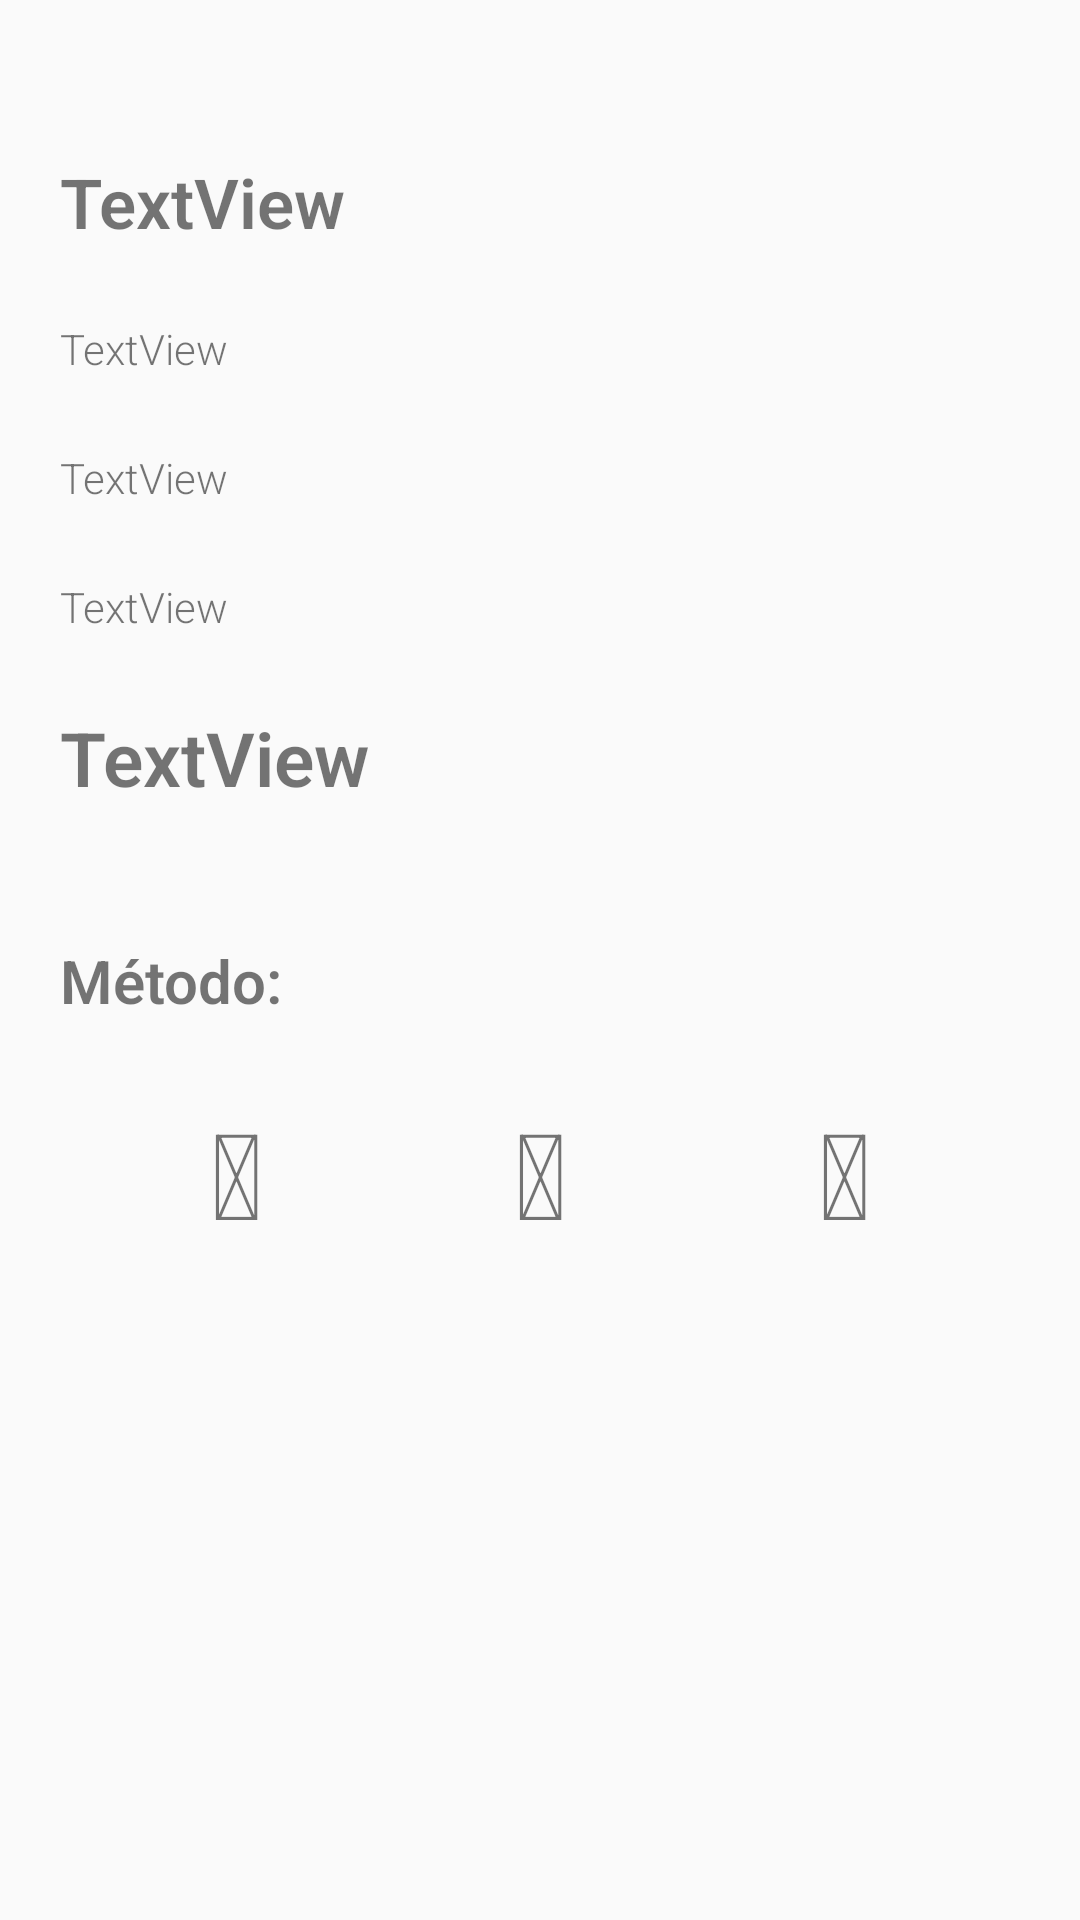

Android layout source for this screen:
<!-- AndroidManifest.xml: application theme AppTheme -->
<!-- res/layout/activity_checkout.xml -->
<?xml version="1.0" encoding="utf-8"?>
<android.support.constraint.ConstraintLayout xmlns:android="http://schemas.android.com/apk/res/android"
    xmlns:app="http://schemas.android.com/apk/res-auto"
    xmlns:tools="http://schemas.android.com/tools"
    android:layout_width="match_parent"
    android:layout_height="match_parent"
    tools:context=".CheckoutActivity">

    <LinearLayout
        android:id="@+id/linearLayout"
        android:layout_width="match_parent"
        android:layout_height="wrap_content"
        android:layout_marginEnd="8dp"
        android:layout_marginLeft="8dp"
        android:layout_marginRight="8dp"
        android:layout_marginStart="8dp"
        android:layout_marginTop="40dp"
        android:orientation="vertical"
        app:layout_constraintEnd_toEndOf="parent"
        app:layout_constraintHorizontal_bias="0.0"
        app:layout_constraintStart_toStartOf="parent"
        app:layout_constraintTop_toTopOf="parent">

        <TextView
            android:id="@+id/checkout_company_name"
            android:layout_width="match_parent"
            android:layout_height="wrap_content"
            android:padding="12dp"
            android:text="TextView"
            android:textSize="23sp"
            android:textStyle="bold" />

        <TextView
            android:id="@+id/checkout_route"
            android:layout_width="match_parent"
            android:layout_height="wrap_content"
            android:padding="12dp"
            android:text="TextView"
            tools:layout_editor_absoluteX="16dp"
            tools:layout_editor_absoluteY="49dp" />

        <TextView
            android:id="@+id/checkout_departure_time"
            android:layout_width="match_parent"
            android:layout_height="wrap_content"
            android:padding="12dp"
            android:text="TextView"
            android:textSize="14sp" />

        <TextView
            android:id="@+id/checkout_seats"
            android:layout_width="match_parent"
            android:layout_height="wrap_content"
            android:padding="12dp"
            android:text="TextView"
            android:textSize="14sp" />

        <TextView
            android:id="@+id/checkout_total_price"
            android:layout_width="match_parent"
            android:layout_height="wrap_content"
            android:padding="12dp"
            android:text="TextView"
            android:textSize="25sp"
            android:textStyle="bold" />

        <TextView
            android:id="@+id/textView19"
            android:layout_width="match_parent"
            android:layout_height="wrap_content"
            android:layout_marginTop="20dp"
            android:padding="12dp"
            android:text="@string/checkout_method_field_name"
            android:textSize="20sp"
            android:textStyle="bold" />

        <LinearLayout
            android:id="@+id/icons_checkout"
            android:layout_width="match_parent"
            android:layout_height="match_parent"
            android:layout_marginEnd="8dp"
            android:layout_marginLeft="8dp"
            android:layout_marginRight="8dp"
            android:layout_marginStart="8dp"
            android:gravity="center_horizontal"
            android:padding="12dp"
            app:layout_constraintEnd_toEndOf="parent"
            app:layout_constraintHorizontal_bias="0.0"
            app:layout_constraintStart_toStartOf="parent"
            tools:context=".SeeTicketDetailsActivity"
            tools:layout_editor_absoluteY="472dp">

            <TextView
                android:id="@+id/visa"
                android:layout_width="wrap_content"
                android:layout_height="wrap_content"
                android:layout_weight="1"
                android:gravity="center_horizontal"
                android:text="@string/fa_icon_visa"
                android:textSize="40sp"
                android:visibility="visible" />

            <TextView
                android:id="@+id/mastercard"
                android:layout_width="wrap_content"
                android:layout_height="wrap_content"
                android:layout_weight="1"
                android:gravity="center_horizontal"
                android:text="@string/fa_icon_mastercard"
                android:textSize="40sp"
                android:visibility="visible" />

            <TextView
                android:id="@+id/dollar"
                android:layout_width="wrap_content"
                android:layout_height="wrap_content"
                android:layout_weight="1"
                android:gravity="center_horizontal"
                android:text="@string/fa_icon_dollar"
                android:textSize="40sp"
                android:visibility="visible" />

        </LinearLayout>


    </LinearLayout>

</android.support.constraint.ConstraintLayout>
<!-- resources referenced by this layout -->
<resources>
  <string name="checkout_method_field_name"> Método:</string>
  <string name="fa_icon_dollar"></string>
  <string name="fa_icon_mastercard"></string>
  <string name="fa_icon_visa"></string>
  <style name="AppTheme" parent="Theme.AppCompat.Light.DarkActionBar">
          
          <item name="colorPrimary">@color/colorPrimary</item>
          <item name="colorPrimaryDark">@color/colorPrimaryDark</item>
          <item name="colorAccent">@color/colorAccent</item>
          <item name="windowActionBar">false</item>
          <item name="windowNoTitle">true</item>
          <item name="android:fontFamily">sans-serif-light</item>
      </style>
  <!-- not gathered from this repository: default colours our renderer supplied (Android Studio template values) -->
  <color name="colorPrimary">#FF6200EE</color>
  <color name="colorPrimaryDark">#FF3700B3</color>
  <color name="colorAccent">#FF03DAC5</color>
</resources>
